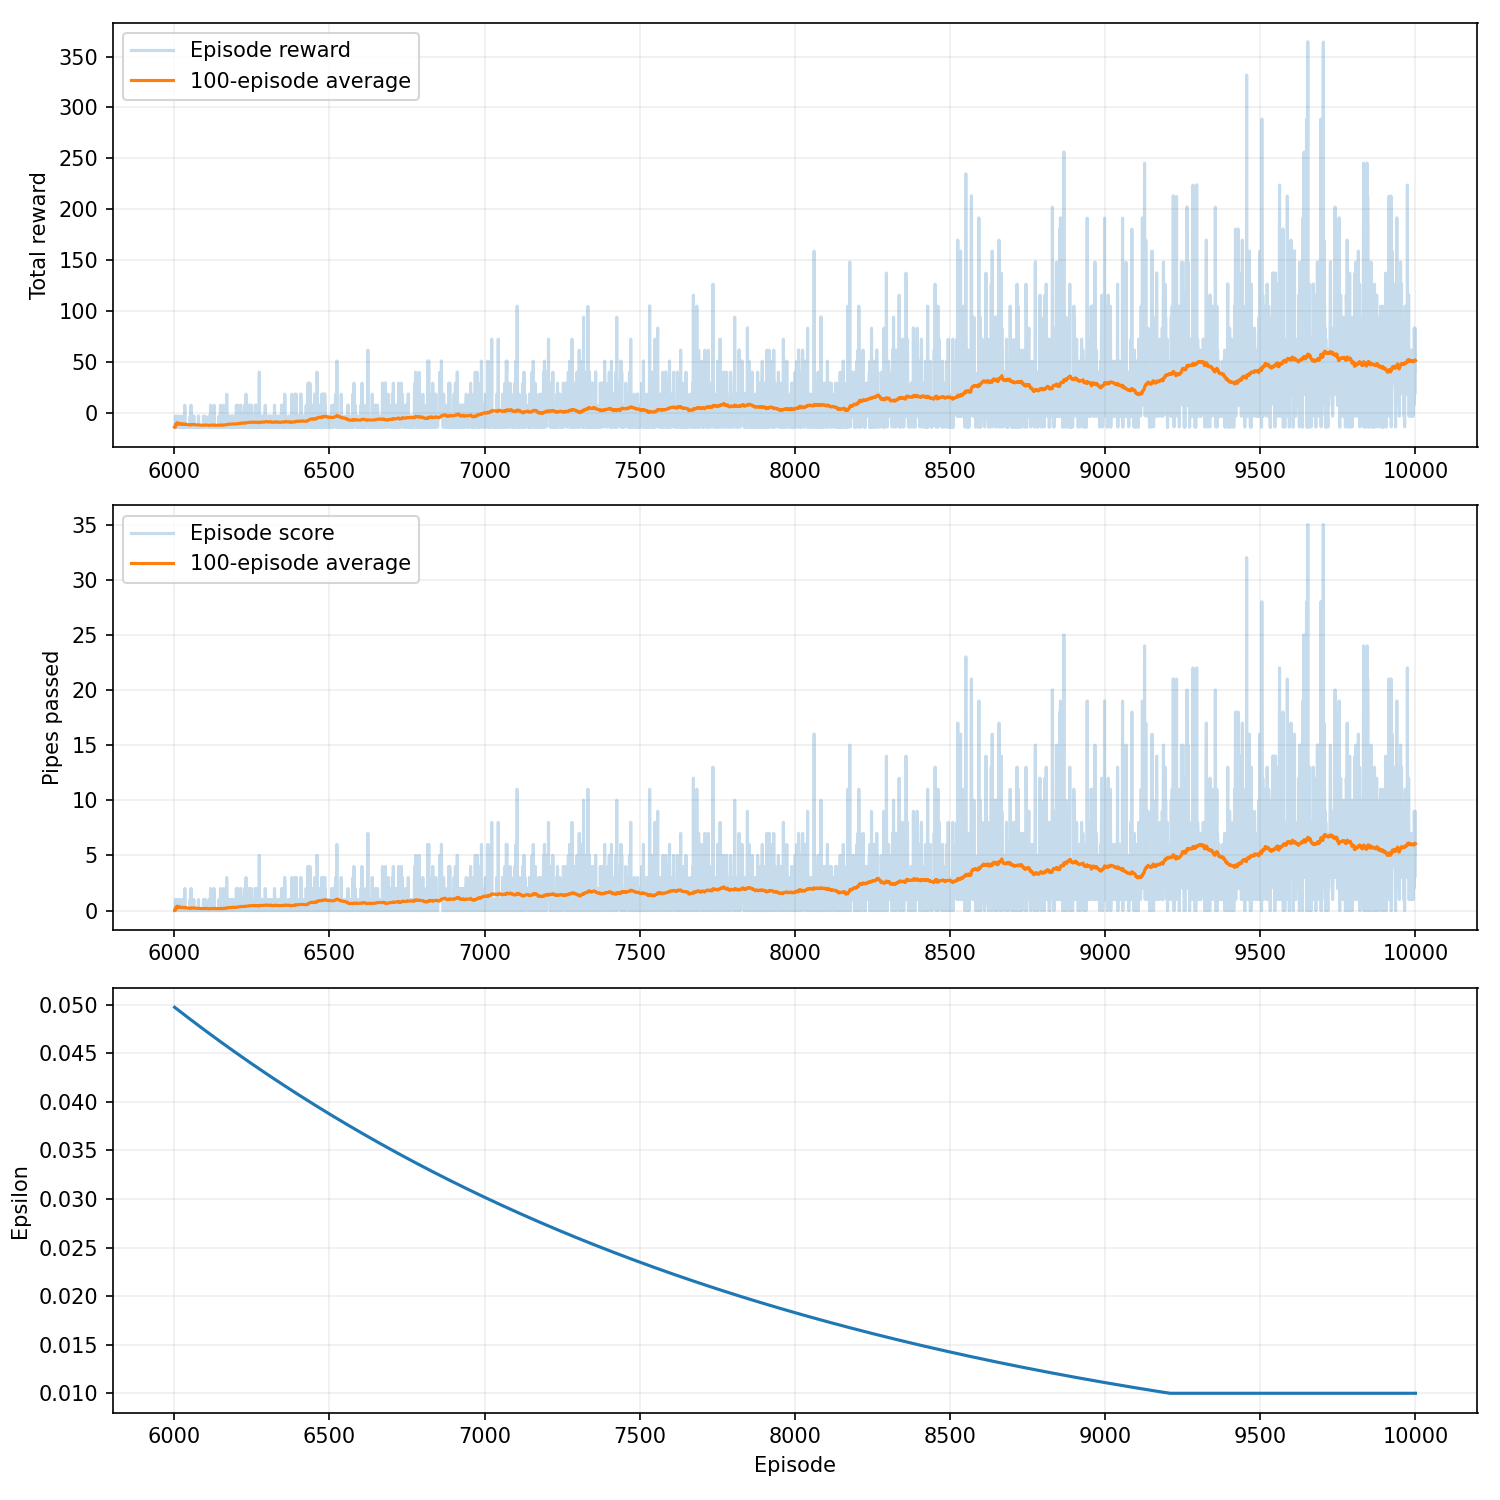

Source data for this figure (header and first rows):
episode, seed, score, reward, epsilon, rolling_average, steps, reason, training_seconds
6001, 6042, 0, -13.83, 0.04972, 0.0, 118, collision, 16.93
6002, 6043, 0, -14.23, 0.0497, 0.0, 78, collision, 16.94
6003, 6044, 0, -13.83, 0.04968, 0.0, 118, collision, 16.94
6004, 6045, 1, -2.88, 0.04965, 0.25, 213, collision, 16.95
6005, 6046, 0, -13.83, 0.04963, 0.2, 118, collision, 16.96
6006, 6047, 0, -13.73, 0.0496, 0.1667, 128, collision, 16.97
6007, 6048, 1, -3.03, 0.04958, 0.2857, 198, collision, 16.98
6008, 6049, 1, -3.03, 0.04955, 0.375, 198, collision, 16.98
6009, 6050, 0, -13.83, 0.04953, 0.3333, 118, collision, 16.99
6010, 6051, 1, -3.32, 0.0495, 0.4, 169, collision, 17
6011, 6052, 0, -13.58, 0.04948, 0.3636, 143, collision, 17
6012, 6053, 0, -13.83, 0.04945, 0.3333, 118, collision, 17.01
6013, 6054, 0, -13.83, 0.04943, 0.3077, 118, collision, 17.01
6014, 6055, 0, -13.83, 0.0494, 0.2857, 118, collision, 17.02
6015, 6056, 0, -13.83, 0.04938, 0.2667, 118, collision, 17.02
6016, 6057, 1, -3.03, 0.04935, 0.3125, 198, collision, 17.03
6017, 6058, 1, -3.03, 0.04933, 0.3529, 198, collision, 17.03
6018, 6059, 0, -13.83, 0.0493, 0.3333, 118, collision, 17.04
6019, 6060, 0, -13.83, 0.04928, 0.3158, 118, collision, 17.04
6020, 6061, 0, -13.83, 0.04925, 0.3, 118, collision, 17.05
6021, 6062, 0, -13.65, 0.04923, 0.2857, 136, collision, 17.05
6022, 6063, 0, -13.84, 0.04921, 0.2727, 117, collision, 17.06
6023, 6064, 0, -13.83, 0.04918, 0.2609, 118, collision, 17.06
6024, 6065, 0, -13.83, 0.04916, 0.25, 118, collision, 17.06
6025, 6066, 1, -3.03, 0.04913, 0.28, 198, collision, 17.07
6026, 6067, 1, -3.03, 0.04911, 0.3077, 198, collision, 17.08
6027, 6068, 0, -14.31, 0.04908, 0.2963, 70, collision, 17.08
6028, 6069, 0, -13.83, 0.04906, 0.2857, 118, collision, 17.09
6029, 6070, 0, -13.83, 0.04903, 0.2759, 118, collision, 17.09
6030, 6071, 0, -13.83, 0.04901, 0.2667, 118, collision, 17.1
6031, 6072, 0, -13.95, 0.04898, 0.2581, 106, collision, 17.1
6032, 6073, 0, -13.71, 0.04896, 0.25, 130, collision, 17.11
6033, 6074, 0, -13.83, 0.04894, 0.2424, 118, collision, 17.11
6034, 6075, 2, 7.77, 0.04891, 0.2941, 278, collision, 17.12
6035, 6076, 0, -13.83, 0.04889, 0.2857, 118, collision, 17.13
6036, 6077, 0, -13.83, 0.04886, 0.2778, 118, collision, 17.13
6037, 6078, 0, -13.84, 0.04884, 0.2703, 117, collision, 17.14
6038, 6079, 0, -13.58, 0.04881, 0.2632, 143, collision, 17.14
6039, 6080, 0, -13.8, 0.04879, 0.2564, 121, collision, 17.15
6040, 6081, 0, -13.83, 0.04876, 0.25, 118, collision, 17.16
6041, 6082, 0, -13.83, 0.04874, 0.2439, 118, collision, 17.16
6042, 6083, 0, -13.83, 0.04872, 0.2381, 118, collision, 17.17
6043, 6084, 0, -14.09, 0.04869, 0.2326, 92, collision, 17.17
6044, 6085, 0, -13.83, 0.04867, 0.2273, 118, collision, 17.18
6045, 6086, 0, -13.83, 0.04864, 0.2222, 118, collision, 17.18
6046, 6087, 0, -13.83, 0.04862, 0.2174, 118, collision, 17.19
6047, 6088, 0, -13.83, 0.04859, 0.2128, 118, collision, 17.19
6048, 6089, 0, -13.83, 0.04857, 0.2083, 118, collision, 17.2
6049, 6090, 0, -13.83, 0.04855, 0.2041, 118, collision, 17.2
6050, 6091, 0, -14.36, 0.04852, 0.2, 65, collision, 17.2
6051, 6092, 1, -3.03, 0.0485, 0.2157, 198, collision, 17.21
6052, 6093, 0, -13.83, 0.04847, 0.2115, 118, collision, 17.21
6053, 6094, 0, -13.65, 0.04845, 0.2075, 136, collision, 17.21
6054, 6095, 2, 7.77, 0.04842, 0.2407, 278, collision, 17.22
6055, 6096, 0, -13.58, 0.0484, 0.2364, 143, collision, 17.23
6056, 6097, 0, -13.63, 0.04838, 0.2321, 138, collision, 17.23
6057, 6098, 1, -3.03, 0.04835, 0.2456, 198, collision, 17.24
6058, 6099, 0, -13.83, 0.04833, 0.2414, 118, collision, 17.24
6059, 6100, 0, -13.83, 0.0483, 0.2373, 118, collision, 17.24
6060, 6101, 0, -13.83, 0.04828, 0.2333, 118, collision, 17.25
... 3,940 more rows
